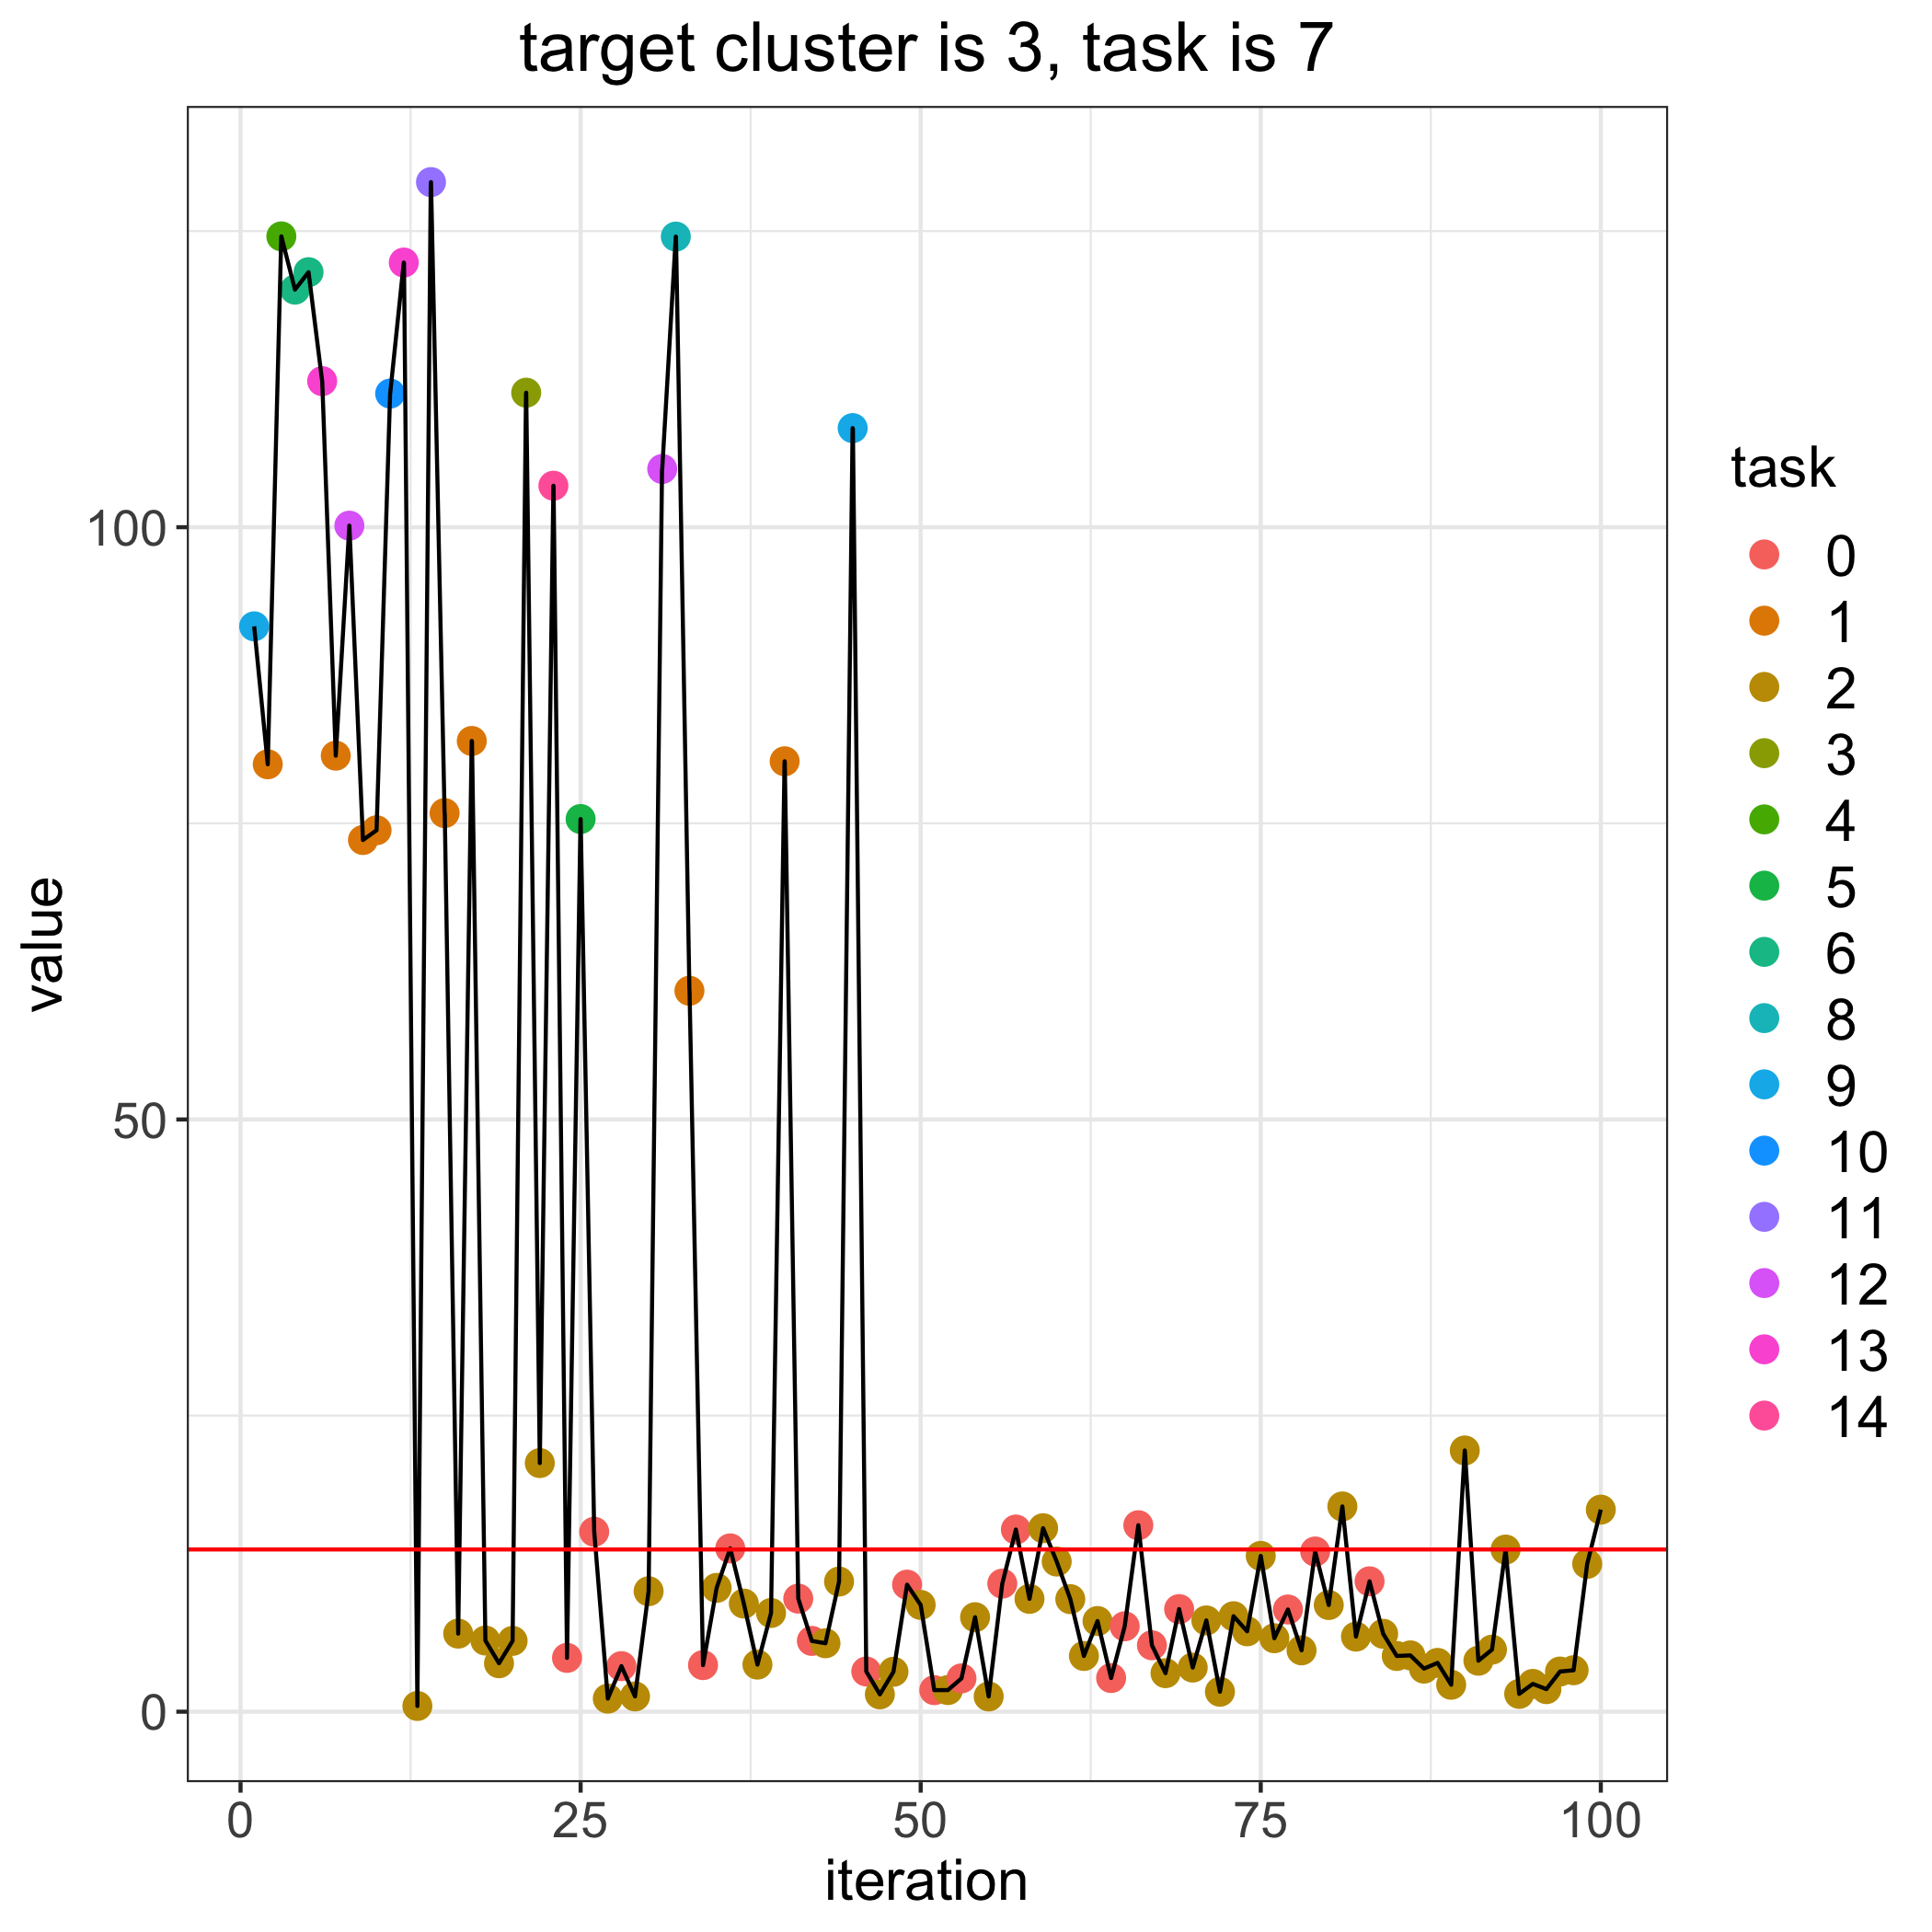

Values plotted in this chart, from the file beside it:
, losses, bandit_selects
0, 13.7, 
1, 91.63, 9.0
2, 79.99, 1.0
3, 124.6, 4.0
4, 120.1, 6.0
5, 121.5, 6.0
6, 112.3, 13.0
7, 80.71, 1.0
8, 100.1, 12.0
9, 73.59, 1.0
10, 74.42, 1.0
11, 111.3, 10.0
12, 122.3, 13.0
13, 0.483, 2.0
14, 129.1, 11.0
15, 75.86, 1.0
16, 6.592, 2.0
17, 81.95, 1.0
18, 6.008, 2.0
19, 4.089, 2.0
20, 5.979, 2.0
21, 111.4, 3.0
22, 20.99, 2.0
23, 103.5, 14.0
24, 4.544, 0.0
25, 75.36, 5.0
26, 15.19, 0.0
27, 1.103, 2.0
28, 3.846, 0.0
29, 1.29, 2.0
30, 10.17, 2.0
31, 104.9, 12.0
32, 124.5, 8.0
33, 60.87, 1.0
34, 3.932, 0.0
35, 10.45, 2.0
36, 13.79, 0.0
37, 9.128, 2.0
38, 3.976, 2.0
39, 8.334, 2.0
40, 80.24, 1.0
41, 9.546, 0.0
42, 5.977, 0.0
43, 5.778, 2.0
44, 10.99, 2.0
45, 108.4, 9.0
46, 3.396, 0.0
47, 1.465, 2.0
48, 3.371, 2.0
49, 10.73, 0.0
50, 9.014, 2.0
51, 1.819, 0.0
52, 1.825, 2.0
53, 2.813, 0.0
54, 7.978, 2.0
55, 1.287, 2.0
56, 10.81, 0.0
57, 15.38, 0.0
58, 9.526, 2.0
59, 15.49, 2.0
... 41 more rows
